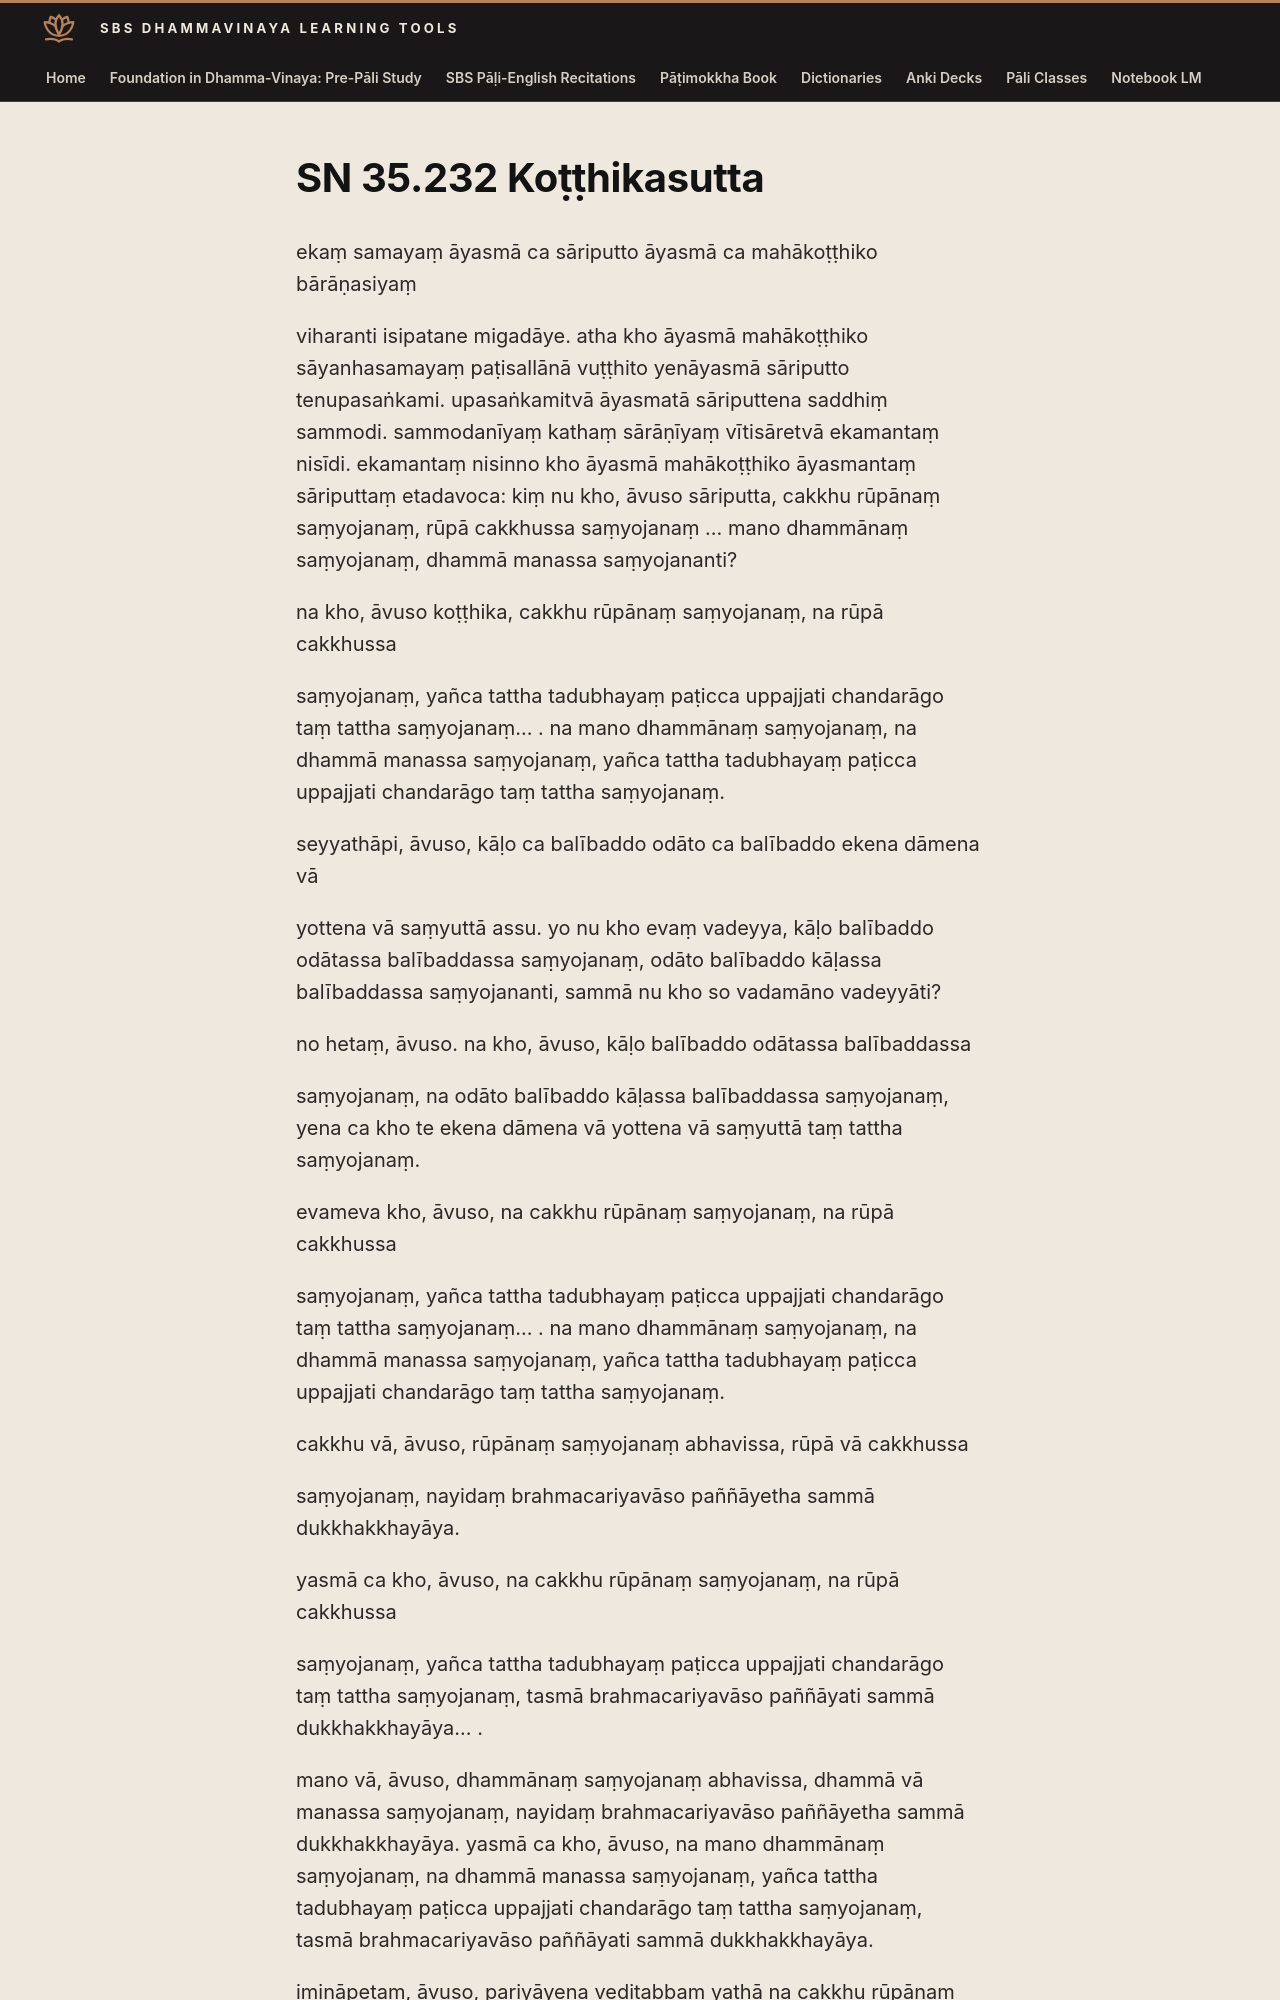

repository: sasanarakkha/study-tools · page: 6-pali-class/suttas/sn-35/35-232/index.html · generator: mkdocs

# SN 35.232 Koṭṭhikasutta

ekaṃ samayaṃ āyasmā ca sāriputto āyasmā ca mahākoṭṭhiko bārāṇasiyaṃ

viharanti isipatane migadāye. atha kho āyasmā mahākoṭṭhiko sāyanhasamayaṃ paṭisallānā vuṭṭhito yenāyasmā sāriputto tenupasaṅkami. upasaṅkamitvā āyasmatā sāriputtena saddhiṃ sammodi. sammodanīyaṃ kathaṃ sārāṇīyaṃ vītisāretvā ekamantaṃ nisīdi. ekamantaṃ nisinno kho āyasmā mahākoṭṭhiko āyasmantaṃ sāriputtaṃ etadavoca: kiṃ nu kho, āvuso sāriputta, cakkhu rūpānaṃ saṃyojanaṃ, rūpā cakkhussa saṃyojanaṃ ... mano dhammānaṃ saṃyojanaṃ, dhammā manassa saṃyojananti?

na kho, āvuso koṭṭhika, cakkhu rūpānaṃ saṃyojanaṃ, na rūpā cakkhussa

saṃyojanaṃ, yañca tattha tadubhayaṃ paṭicca uppajjati chandarāgo taṃ tattha saṃyojanaṃ... . na mano dhammānaṃ saṃyojanaṃ, na dhammā manassa saṃyojanaṃ, yañca tattha tadubhayaṃ paṭicca uppajjati chandarāgo taṃ tattha saṃyojanaṃ.

seyyathāpi, āvuso, kāḷo ca balībaddo odāto ca balībaddo ekena dāmena vā

yottena vā saṃyuttā assu. yo nu kho evaṃ vadeyya, kāḷo balībaddo odātassa balībaddassa saṃyojanaṃ, odāto balībaddo kāḷassa balībaddassa saṃyojananti, sammā nu kho so vadamāno vadeyyāti?

no hetaṃ, āvuso. na kho, āvuso, kāḷo balībaddo odātassa balībaddassa

saṃyojanaṃ, na odāto balībaddo kāḷassa balībaddassa saṃyojanaṃ, yena ca kho te ekena dāmena vā yottena vā saṃyuttā taṃ tattha saṃyojanaṃ.

evameva kho, āvuso, na cakkhu rūpānaṃ saṃyojanaṃ, na rūpā cakkhussa
